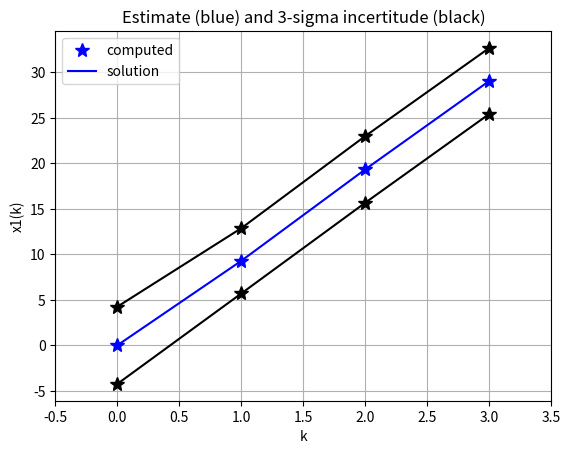
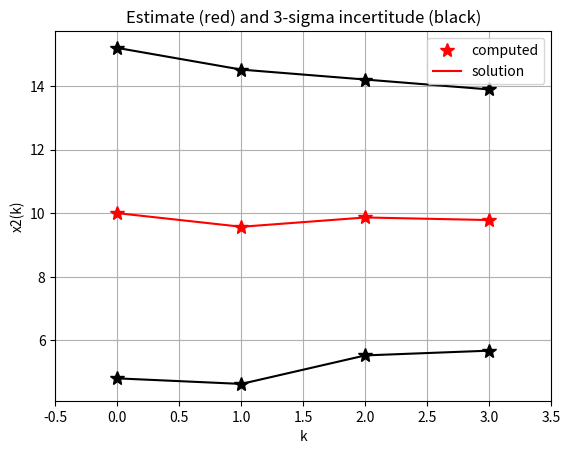

These charts were generated, in order, by the following Python code:
# -*- coding: utf-8 -*-
"""
Created on Sun Apr 05 18:51:36 2015

Kalman filter class for discrete time linear systems
    xkp1 = Ak*xk + Bk*uk + vk
    yk = Ck*xk + wk

    Pk: cov matrix of estimation error
    Rk: cov matrix of measurement noise wk
    Qk: cov matrix of state noise vk

[redacted]
"""

import numpy as np
import matplotlib.pyplot as plt


class KalmanFilter:
    
    def __init__(self, dimState=0, dimInput=0, dimOutput=0):
        # state, input and measurement dimensions
        self.dimState = dimState        
        self.dimInput = dimInput
        self.dimOutput = dimOutput

        # system matrices
        self.Ak = np.zeros((self.dimState, self.dimState))
        self.Bk = np.zeros((self.dimState, self.dimInput))
        self.Ck = np.zeros((self.dimOutput, self.dimState))
        
        # state, input and measurement vectors
        self.xk = np.zeros((self.dimState,1))
        self.uk = np.zeros((self.dimInput,1))
        self.yk = np.zeros((self.dimOutput,1))

        # state, state noise and measurement noise covariance matrices
        self.Pk = np.zeros((self.dimState, self.dimState)) 
        self.Qk = np.zeros((self.dimState, self.dimState)) 
        self.Rk = np.zeros((self.dimOutput, self.dimOutput))
        
        
    # display function in command line
    def __repr__(self):
        message = "Kalman Filter: \n"
        message += " - dimensions: state: {}, input: {}, output: {}\n".format(self.dimState, self.dimInput, self.dimOutput)
        message += " - Ak={}\n - Bk={}\n - Ck={}".format(self.Ak, self.Bk, self.Ck)        
        return message

    # display funtion with print
    def __str__(self):        
        message = "Kalman Filter: \n"
        message += " - dimensions: state: {}, input: {}, output: {}".format(self.dimState, self.dimInput, self.dimOutput)
        message += " - Ak={}\n - Bk={}\n - Ck={}".format(self.Ak, self.Bk, self.Ck)        
        return message


    def setAk(self, Ak):
        self.Ak = Ak        

    def setBk(self, Bk):
        self.Bk = Bk        

    def setCk(self, Ck):
        self.Ck = Ck        

    def setStateEquation(self, Ak, Bk):
        self.Ak = Ak
        self.Bk = Bk

    # set a priori estimate and cov matrix        
    def initFilter(self, x0, P0):
        self.xk = x0
        self.Pk = P0
        
    def setRk(self, Rk):
        self.Rk = Rk
        
    def setQk(self, Qk):
        self.Qk = Qk

    # prediction step of the Kalman filter, with input uk
    def predict(self, uk):
        self.uk = uk
        # state prediction
        self.xk = np.dot(self.Ak, self.xk) + np.dot(self.Bk, self.uk) 
        # covariance prediction
        self.Pk = np.dot( self.Ak,  np.dot( self.Pk, self.Ak.T ) ) + self.Qk
        #print "predict\n"

    # update step of the Kalman filter, with measurement
    def update(self, yk):
        self.yk = yk
        # innovation
        innovk = self.yk - np.dot(self.Ck, self.xk)
        # innovation covariance
        Sk = np.dot(self.Ck, np.dot(self.Pk , self.Ck.T) ) + self.Rk
        # Kalman gain
        Kk = np.dot(self.Pk, np.dot(self.Ck.T , np.linalg.inv(Sk) )  )
        # state update
        self.xk = self.xk + np.dot(Kk , innovk)
        # covariance update
        self.Pk = self.Pk - np.dot(Kk , np.dot(self.Ck,self.Pk) )
        #print "update\n"
        
        
    # prediction step and update step
    def runOneStep(self, uk, yk):
        self.oneStepPredict(uk)
        self.update(yk)        
        
        
        
        

if __name__=='__main__':
    
    # ***********************************
    # validation example:
    # ***********************************    
    #   system:
    #   x1(k+1) = x1(k) + x2(k) + v1(k)
    #   x2(k+1) = x2(k) + u(k)  + v2(k)
    #   y(k) = x1(k) + w(k)
    #
    #   noise characteristics:
    #   v1(k) ~ N(0,0)
    #   v2(k) ~ N(0,1)
    #   w(k)  ~ N(0,2)
    #
    #   filter initialisation :
    #   x1hat(0) = 0
    #   x2hat(0) = 10
    #   P(0)  = [ 2     0 ]
    #           [ 0     3 ]
    #
    # ***********************************       
    
    
    nx = 2
    nu = 1
    ny = 1    
    Ak = np.array( [[1.0,1.0],[0.0,1.0]] )
    Bk = np.array( [ [0.0],[1.0] ] )
    Ck = np.array( [[1.0, 0.0]] )
    Qk = np.array( [ [0.0, 0.0], [0.0, 1.0] ] )
    Rk = np.array([2.0])
    x0hat = np.array([ [0.0],[10.0] ])
    P0 = np.array( [ [2.0,0.0],[0.0,3.0] ] )  
    
    kf = KalmanFilter(nx, nu, ny)
    kf.setStateEquation(Ak, Bk)
    kf.setCk(Ck)
    kf.setQk(Qk)
    kf.setRk(Rk)
    kf.initFilter( x0hat , P0 )
    
    
    # time history of measurement yk (no value defined for k=0)
    Y = [ [], 9.0, 19.5, 29]
    # time history of input uk (no value defined for k=0)
    U = [ [], 0.0, 0.0, 0.0]

    
    # time history for display
    nbPts = 4
    X = np.zeros((nx, nbPts))
    X[:,0] = x0hat[:,0]
    indexesK = range(0,4)
    sigmaX = np.zeros((2, nbPts))
    sigmaX[0,0] = np.sqrt(P0[0,0])
    sigmaX[1,0] = np.sqrt(P0[1,1])    
    
    # simulation loop
    for k in range(1,4):
        
        uk = U[k]
        yk = Y[k]
        print("\n- k={},   uk={},   yk={}".format(k, uk, yk))
        
        # prediction step
        kf.predict(uk)
        print("-- after prediction step:")
        print("     xk={}".format(kf.xk))
        print("     Pk={}".format(kf.Pk))
        
        # update step
        kf.update(yk)
        print("-- after update step:")
        print("     xk={}".format(kf.xk))
        print("     Pk={}".format(kf.Pk))
        
        X[:,k] = kf.xk[:,0]
        sigmaX[0,k] = np.sqrt(kf.Pk[0,0])
        sigmaX[1,k] = np.sqrt(kf.Pk[1,1])
    
    
    
    # results to be found (after update)
    Xsolution = np.array([[0, 9.28571429, 19.33636364, 29.05405405],
                          [10, 9.57142857,  9.86363636,  9.78255528 ]])
    sigmaXsolution = np.array([[1.414213562373095145e+00,	1.195228609334393788e+00,	1.221027882936786657e+00,	1.208080899385243878e+00],
                               [1.732050807568877193e+00,	1.647508942095827988e+00,	1.445997610962442392e+00,	1.369194242864347766e+00]])


    plt.close('all')

    # plot solution and computed values
    plt.figure()    
    l1, = plt.plot(indexesK, X[0,:], 'b*', markersize=10)
    plt.plot(indexesK, X[0,:]+3*sigmaX[0,:], 'k*', markersize=10)
    plt.plot(indexesK, X[0,:]-3*sigmaX[0,:], 'k*', markersize=10)    
    l2, = plt.plot(indexesK, Xsolution[0,:], 'b')
    plt.plot(indexesK, Xsolution[0,:]+3*sigmaXsolution[0,:], 'k')
    plt.plot(indexesK, Xsolution[0,:]-3*sigmaXsolution[0,:], 'k')
    plt.xlabel('k')
    plt.ylabel('x1(k)')
    plt.grid(True)
    plt.legend([l1,l2], ['computed', 'solution'], loc=2)
    plt.xlim([-0.5, 3.5])
    plt.title('Estimate (blue) and 3-sigma incertitude (black)')
    
    
    plt.figure()
    l1, = plt.plot(indexesK, X[1,:], 'r*', markersize = 10)
    plt.plot(indexesK, X[1,:]+3*sigmaX[1,:], 'k*', markersize=10)
    plt.plot(indexesK, X[1,:]-3*sigmaX[1,:], 'k*', markersize=10)  
    l2, = plt.plot(indexesK, Xsolution[1,:], 'r')
    plt.plot(indexesK, Xsolution[1,:]+3*sigmaXsolution[1,:], 'k')
    plt.plot(indexesK, Xsolution[1,:]-3*sigmaXsolution[1,:], 'k')
    plt.xlabel('k')
    plt.ylabel('x2(k)')
    plt.grid(True)
    plt.legend([l1,l2], ['computed', 'solution'], loc=1)
    plt.xlim([-0.5, 3.5])
    plt.title('Estimate (red) and 3-sigma incertitude (black)')
    